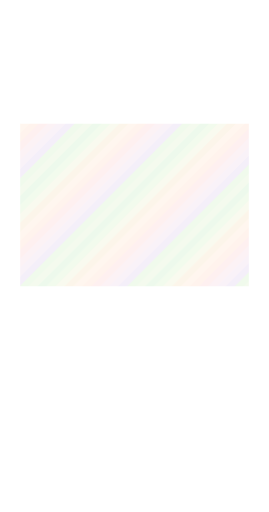
t = 0.00 s
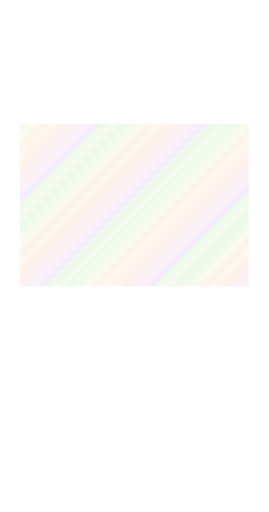
t = 3.00 s
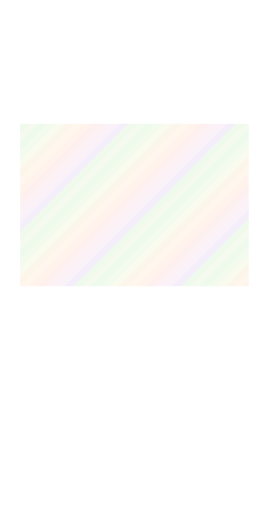
t = 6.00 s
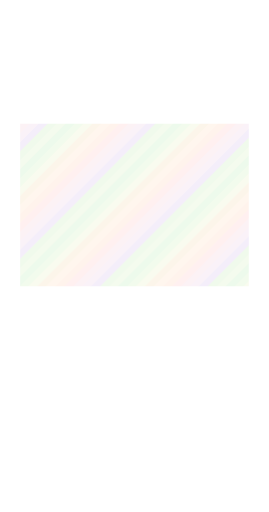
t = 9.00 s

The animated SVG that drew these frames (rendered in a browser with its animation timeline set to each time). Animation: 1 SMIL element (animateTransform=1); frames cover the first 9.00 s, repeats indefinitely.

<svg xmlns="http://www.w3.org/2000/svg" width="1440" height="2736" viewBox="0 0 240 456" shape-rendering="crispEdges"><title>red foil art</title><defs><clipPath id="art-clip"><rect x="18" y="110" width="204" height="145" fill="#fff"/></clipPath><clipPath id="body-clip"><path d="M18 18h204v412h-204zM18 110h204v145h-204z" fill-rule="evenodd" clip-rule="evenodd"/></clipPath><clipPath id="trim-clip"><rect x="20" y="10" width="200" height="3" fill="#fff"/><rect x="10" y="20" width="3" height="402" fill="#fff"/><rect x="227" y="20" width="3" height="402" fill="#fff"/><rect x="20" y="433" width="67" height="3" fill="#fff"/><rect x="154" y="433" width="66" height="3" fill="#fff"/><rect x="16" y="18" width="2" height="412" fill="#fff"/><rect x="222" y="18" width="2" height="412" fill="#fff"/><rect x="18" y="16" width="204" height="2" fill="#fff"/><rect x="18" y="429" width="204" height="2" fill="#fff"/><rect x="1" y="1" width="238" height="1" fill="#fff"/><rect x="1" y="454" width="238" height="1" fill="#fff"/><rect x="1" y="2" width="1" height="452" fill="#fff"/><rect x="238" y="2" width="1" height="452" fill="#fff"/><rect x="18" y="60" width="204" height="1" fill="#fff"/><rect x="18" y="109" width="204" height="1" fill="#fff"/><rect x="18" y="256" width="204" height="1" fill="#fff"/><rect x="18" y="280" width="204" height="1" fill="#fff"/><rect x="18" y="320" width="204" height="1" fill="#fff"/><rect x="18" y="398" width="204" height="1" fill="#fff"/></clipPath><clipPath id="outer-clip"><rect x="0" y="0" width="240" height="7" fill="#fff"/><rect x="0" y="7" width="7" height="449" fill="#fff"/><rect x="233" y="7" width="7" height="449" fill="#fff"/><rect x="7" y="449" width="226" height="7" fill="#fff"/></clipPath><pattern id="foil-palette" width="96" height="96" patternUnits="userSpaceOnUse"><polygon points="-96,0 -100,4 -104,8 -108,12 -112,16 -116,20 -120,24 -124,28 -128,32 -132,36 -136,40 -140,44 -144,48 -148,52 -152,56 -156,60 -160,64 -164,68 -168,72 -172,76 -176,80 -180,84 -184,88 -188,92 -192,96 -196,100 -188,100 -184,96 -180,92 -176,88 -172,84 -168,80 -164,76 -160,72 -156,68 -152,64 -148,60 -144,56 -140,52 -136,48 -132,44 -128,40 -124,36 -120,32 -116,28 -112,24 -108,20 -104,16 -100,12 -96,8 -92,4 -88,0" fill="#8edc8b"/><polygon points="-88,0 -92,4 -96,8 -100,12 -104,16 -108,20 -112,24 -116,28 -120,32 -124,36 -128,40 -132,44 -136,48 -140,52 -144,56 -148,60 -152,64 -156,68 -160,72 -164,76 -168,80 -172,84 -176,88 -180,92 -184,96 -188,100 -180,100 -176,96 -172,92 -168,88 -164,84 -160,80 -156,76 -152,72 -148,68 -144,64 -140,60 -136,56 -132,52 -128,48 -124,44 -120,40 -116,36 -112,32 -108,28 -104,24 -100,20 -96,16 -92,12 -88,8 -84,4 -80,0" fill="#b0e38f"/><polygon points="-80,0 -84,4 -88,8 -92,12 -96,16 -100,20 -104,24 -108,28 -112,32 -116,36 -120,40 -124,44 -128,48 -132,52 -136,56 -140,60 -144,64 -148,68 -152,72 -156,76 -160,80 -164,84 -168,88 -172,92 -176,96 -180,100 -172,100 -168,96 -164,92 -160,88 -156,84 -152,80 -148,76 -144,72 -140,68 -136,64 -132,60 -128,56 -124,52 -120,48 -116,44 -112,40 -108,36 -104,32 -100,28 -96,24 -92,20 -88,16 -84,12 -80,8 -76,4 -72,0" fill="#d9e29a"/><polygon points="-72,0 -76,4 -80,8 -84,12 -88,16 -92,20 -96,24 -100,28 -104,32 -108,36 -112,40 -116,44 -120,48 -124,52 -128,56 -132,60 -136,64 -140,68 -144,72 -148,76 -152,80 -156,84 -160,88 -164,92 -168,96 -172,100 -164,100 -160,96 -156,92 -152,88 -148,84 -144,80 -140,76 -136,72 -132,68 -128,64 -124,60 -120,56 -116,52 -112,48 -108,44 -104,40 -100,36 -96,32 -92,28 -88,24 -84,20 -80,16 -76,12 -72,8 -68,4 -64,0" fill="#edc37e"/><polygon points="-64,0 -68,4 -72,8 -76,12 -80,16 -84,20 -88,24 -92,28 -96,32 -100,36 -104,40 -108,44 -112,48 -116,52 -120,56 -124,60 -128,64 -132,68 -136,72 -140,76 -144,80 -148,84 -152,88 -156,92 -160,96 -164,100 -156,100 -152,96 -148,92 -144,88 -140,84 -136,80 -132,76 -128,72 -124,68 -120,64 -116,60 -112,56 -108,52 -104,48 -100,44 -96,40 -92,36 -88,32 -84,28 -80,24 -76,20 -72,16 -68,12 -64,8 -60,4 -56,0" fill="#ffc998"/><polygon points="-56,0 -60,4 -64,8 -68,12 -72,16 -76,20 -80,24 -84,28 -88,32 -92,36 -96,40 -100,44 -104,48 -108,52 -112,56 -116,60 -120,64 -124,68 -128,72 -132,76 -136,80 -140,84 -144,88 -148,92 -152,96 -156,100 -148,100 -144,96 -140,92 -136,88 -132,84 -128,80 -124,76 -120,72 -116,68 -112,64 -108,60 -104,56 -100,52 -96,48 -92,44 -88,40 -84,36 -80,32 -76,28 -72,24 -68,20 -64,16 -60,12 -56,8 -52,4 -48,0" fill="#ffb18c"/><polygon points="-48,0 -52,4 -56,8 -60,12 -64,16 -68,20 -72,24 -76,28 -80,32 -84,36 -88,40 -92,44 -96,48 -100,52 -104,56 -108,60 -112,64 -116,68 -120,72 -124,76 -128,80 -132,84 -136,88 -140,92 -144,96 -148,100 -140,100 -136,96 -132,92 -128,88 -124,84 -120,80 -116,76 -112,72 -108,68 -104,64 -100,60 -96,56 -92,52 -88,48 -84,44 -80,40 -76,36 -72,32 -68,28 -64,24 -60,20 -56,16 -52,12 -48,8 -44,4 -40,0" fill="#fba3a1"/><polygon points="-40,0 -44,4 -48,8 -52,12 -56,16 -60,20 -64,24 -68,28 -72,32 -76,36 -80,40 -84,44 -88,48 -92,52 -96,56 -100,60 -104,64 -108,68 -112,72 -116,76 -120,80 -124,84 -128,88 -132,92 -136,96 -140,100 -132,100 -128,96 -124,92 -120,88 -116,84 -112,80 -108,76 -104,72 -100,68 -96,64 -92,60 -88,56 -84,52 -80,48 -76,44 -72,40 -68,36 -64,32 -60,28 -56,24 -52,20 -48,16 -44,12 -40,8 -36,4 -32,0" fill="#ebabc0"/><polygon points="-32,0 -36,4 -40,8 -44,12 -48,16 -52,20 -56,24 -60,28 -64,32 -68,36 -72,40 -76,44 -80,48 -84,52 -88,56 -92,60 -96,64 -100,68 -104,72 -108,76 -112,80 -116,84 -120,88 -124,92 -128,96 -132,100 -124,100 -120,96 -116,92 -112,88 -108,84 -104,80 -100,76 -96,72 -92,68 -88,64 -84,60 -80,56 -76,52 -72,48 -68,44 -64,40 -60,36 -56,32 -52,28 -48,24 -44,20 -40,16 -36,12 -32,8 -28,4 -24,0" fill="#dcafd5"/><polygon points="-24,0 -28,4 -32,8 -36,12 -40,16 -44,20 -48,24 -52,28 -56,32 -60,36 -64,40 -68,44 -72,48 -76,52 -80,56 -84,60 -88,64 -92,68 -96,72 -100,76 -104,80 -108,84 -112,88 -116,92 -120,96 -124,100 -116,100 -112,96 -108,92 -104,88 -100,84 -96,80 -92,76 -88,72 -84,68 -80,64 -76,60 -72,56 -68,52 -64,48 -60,44 -56,40 -52,36 -48,32 -44,28 -40,24 -36,20 -32,16 -28,12 -24,8 -20,4 -16,0" fill="#b998dc"/><polygon points="-16,0 -20,4 -24,8 -28,12 -32,16 -36,20 -40,24 -44,28 -48,32 -52,36 -56,40 -60,44 -64,48 -68,52 -72,56 -76,60 -80,64 -84,68 -88,72 -92,76 -96,80 -100,84 -104,88 -108,92 -112,96 -116,100 -108,100 -104,96 -100,92 -96,88 -92,84 -88,80 -84,76 -80,72 -76,68 -72,64 -68,60 -64,56 -60,52 -56,48 -52,44 -48,40 -44,36 -40,32 -36,28 -32,24 -28,20 -24,16 -20,12 -16,8 -12,4 -8,0" fill="#9fde8b"/><polygon points="-8,0 -12,4 -16,8 -20,12 -24,16 -28,20 -32,24 -36,28 -40,32 -44,36 -48,40 -52,44 -56,48 -60,52 -64,56 -68,60 -72,64 -76,68 -80,72 -84,76 -88,80 -92,84 -96,88 -100,92 -104,96 -108,100 -100,100 -96,96 -92,92 -88,88 -84,84 -80,80 -76,76 -72,72 -68,68 -64,64 -60,60 -56,56 -52,52 -48,48 -44,44 -40,40 -36,36 -32,32 -28,28 -24,24 -20,20 -16,16 -12,12 -8,8 -4,4 0,0" fill="#bce293"/><polygon points="0,0 -4,4 -8,8 -12,12 -16,16 -20,20 -24,24 -28,28 -32,32 -36,36 -40,40 -44,44 -48,48 -52,52 -56,56 -60,60 -64,64 -68,68 -72,72 -76,76 -80,80 -84,84 -88,88 -92,92 -96,96 -100,100 -92,100 -88,96 -84,92 -80,88 -76,84 -72,80 -68,76 -64,72 -60,68 -56,64 -52,60 -48,56 -44,52 -40,48 -36,44 -32,40 -28,36 -24,32 -20,28 -16,24 -12,20 -8,16 -4,12 0,8 4,4 8,0" fill="#8edc8b"/><polygon points="8,0 4,4 0,8 -4,12 -8,16 -12,20 -16,24 -20,28 -24,32 -28,36 -32,40 -36,44 -40,48 -44,52 -48,56 -52,60 -56,64 -60,68 -64,72 -68,76 -72,80 -76,84 -80,88 -84,92 -88,96 -92,100 -84,100 -80,96 -76,92 -72,88 -68,84 -64,80 -60,76 -56,72 -52,68 -48,64 -44,60 -40,56 -36,52 -32,48 -28,44 -24,40 -20,36 -16,32 -12,28 -8,24 -4,20 0,16 4,12 8,8 12,4 16,0" fill="#b0e38f"/><polygon points="16,0 12,4 8,8 4,12 0,16 -4,20 -8,24 -12,28 -16,32 -20,36 -24,40 -28,44 -32,48 -36,52 -40,56 -44,60 -48,64 -52,68 -56,72 -60,76 -64,80 -68,84 -72,88 -76,92 -80,96 -84,100 -76,100 -72,96 -68,92 -64,88 -60,84 -56,80 -52,76 -48,72 -44,68 -40,64 -36,60 -32,56 -28,52 -24,48 -20,44 -16,40 -12,36 -8,32 -4,28 0,24 4,20 8,16 12,12 16,8 20,4 24,0" fill="#d9e29a"/><polygon points="24,0 20,4 16,8 12,12 8,16 4,20 0,24 -4,28 -8,32 -12,36 -16,40 -20,44 -24,48 -28,52 -32,56 -36,60 -40,64 -44,68 -48,72 -52,76 -56,80 -60,84 -64,88 -68,92 -72,96 -76,100 -68,100 -64,96 -60,92 -56,88 -52,84 -48,80 -44,76 -40,72 -36,68 -32,64 -28,60 -24,56 -20,52 -16,48 -12,44 -8,40 -4,36 0,32 4,28 8,24 12,20 16,16 20,12 24,8 28,4 32,0" fill="#edc37e"/><polygon points="32,0 28,4 24,8 20,12 16,16 12,20 8,24 4,28 0,32 -4,36 -8,40 -12,44 -16,48 -20,52 -24,56 -28,60 -32,64 -36,68 -40,72 -44,76 -48,80 -52,84 -56,88 -60,92 -64,96 -68,100 -60,100 -56,96 -52,92 -48,88 -44,84 -40,80 -36,76 -32,72 -28,68 -24,64 -20,60 -16,56 -12,52 -8,48 -4,44 0,40 4,36 8,32 12,28 16,24 20,20 24,16 28,12 32,8 36,4 40,0" fill="#ffc998"/><polygon points="40,0 36,4 32,8 28,12 24,16 20,20 16,24 12,28 8,32 4,36 0,40 -4,44 -8,48 -12,52 -16,56 -20,60 -24,64 -28,68 -32,72 -36,76 -40,80 -44,84 -48,88 -52,92 -56,96 -60,100 -52,100 -48,96 -44,92 -40,88 -36,84 -32,80 -28,76 -24,72 -20,68 -16,64 -12,60 -8,56 -4,52 0,48 4,44 8,40 12,36 16,32 20,28 24,24 28,20 32,16 36,12 40,8 44,4 48,0" fill="#ffb18c"/><polygon points="48,0 44,4 40,8 36,12 32,16 28,20 24,24 20,28 16,32 12,36 8,40 4,44 0,48 -4,52 -8,56 -12,60 -16,64 -20,68 -24,72 -28,76 -32,80 -36,84 -40,88 -44,92 -48,96 -52,100 -44,100 -40,96 -36,92 -32,88 -28,84 -24,80 -20,76 -16,72 -12,68 -8,64 -4,60 0,56 4,52 8,48 12,44 16,40 20,36 24,32 28,28 32,24 36,20 40,16 44,12 48,8 52,4 56,0" fill="#fba3a1"/><polygon points="56,0 52,4 48,8 44,12 40,16 36,20 32,24 28,28 24,32 20,36 16,40 12,44 8,48 4,52 0,56 -4,60 -8,64 -12,68 -16,72 -20,76 -24,80 -28,84 -32,88 -36,92 -40,96 -44,100 -36,100 -32,96 -28,92 -24,88 -20,84 -16,80 -12,76 -8,72 -4,68 0,64 4,60 8,56 12,52 16,48 20,44 24,40 28,36 32,32 36,28 40,24 44,20 48,16 52,12 56,8 60,4 64,0" fill="#ebabc0"/><polygon points="64,0 60,4 56,8 52,12 48,16 44,20 40,24 36,28 32,32 28,36 24,40 20,44 16,48 12,52 8,56 4,60 0,64 -4,68 -8,72 -12,76 -16,80 -20,84 -24,88 -28,92 -32,96 -36,100 -28,100 -24,96 -20,92 -16,88 -12,84 -8,80 -4,76 0,72 4,68 8,64 12,60 16,56 20,52 24,48 28,44 32,40 36,36 40,32 44,28 48,24 52,20 56,16 60,12 64,8 68,4 72,0" fill="#dcafd5"/><polygon points="72,0 68,4 64,8 60,12 56,16 52,20 48,24 44,28 40,32 36,36 32,40 28,44 24,48 20,52 16,56 12,60 8,64 4,68 0,72 -4,76 -8,80 -12,84 -16,88 -20,92 -24,96 -28,100 -20,100 -16,96 -12,92 -8,88 -4,84 0,80 4,76 8,72 12,68 16,64 20,60 24,56 28,52 32,48 36,44 40,40 44,36 48,32 52,28 56,24 60,20 64,16 68,12 72,8 76,4 80,0" fill="#b998dc"/><polygon points="80,0 76,4 72,8 68,12 64,16 60,20 56,24 52,28 48,32 44,36 40,40 36,44 32,48 28,52 24,56 20,60 16,64 12,68 8,72 4,76 0,80 -4,84 -8,88 -12,92 -16,96 -20,100 -12,100 -8,96 -4,92 0,88 4,84 8,80 12,76 16,72 20,68 24,64 28,60 32,56 36,52 40,48 44,44 48,40 52,36 56,32 60,28 64,24 68,20 72,16 76,12 80,8 84,4 88,0" fill="#9fde8b"/><polygon points="88,0 84,4 80,8 76,12 72,16 68,20 64,24 60,28 56,32 52,36 48,40 44,44 40,48 36,52 32,56 28,60 24,64 20,68 16,72 12,76 8,80 4,84 0,88 -4,92 -8,96 -12,100 -4,100 0,96 4,92 8,88 12,84 16,80 20,76 24,72 28,68 32,64 36,60 40,56 44,52 48,48 52,44 56,40 60,36 64,32 68,28 72,24 76,20 80,16 84,12 88,8 92,4 96,0" fill="#bce293"/><polygon points="96,0 92,4 88,8 84,12 80,16 76,20 72,24 68,28 64,32 60,36 56,40 52,44 48,48 44,52 40,56 36,60 32,64 28,68 24,72 20,76 16,80 12,84 8,88 4,92 0,96 -4,100 4,100 8,96 12,92 16,88 20,84 24,80 28,76 32,72 36,68 40,64 44,60 48,56 52,52 56,48 60,44 64,40 68,36 72,32 76,28 80,24 84,20 88,16 92,12 96,8 100,4 104,0" fill="#8edc8b"/><polygon points="104,0 100,4 96,8 92,12 88,16 84,20 80,24 76,28 72,32 68,36 64,40 60,44 56,48 52,52 48,56 44,60 40,64 36,68 32,72 28,76 24,80 20,84 16,88 12,92 8,96 4,100 12,100 16,96 20,92 24,88 28,84 32,80 36,76 40,72 44,68 48,64 52,60 56,56 60,52 64,48 68,44 72,40 76,36 80,32 84,28 88,24 92,20 96,16 100,12 104,8 108,4 112,0" fill="#b0e38f"/><polygon points="112,0 108,4 104,8 100,12 96,16 92,20 88,24 84,28 80,32 76,36 72,40 68,44 64,48 60,52 56,56 52,60 48,64 44,68 40,72 36,76 32,80 28,84 24,88 20,92 16,96 12,100 20,100 24,96 28,92 32,88 36,84 40,80 44,76 48,72 52,68 56,64 60,60 64,56 68,52 72,48 76,44 80,40 84,36 88,32 92,28 96,24 100,20 104,16 108,12 112,8 116,4 120,0" fill="#d9e29a"/><polygon points="120,0 116,4 112,8 108,12 104,16 100,20 96,24 92,28 88,32 84,36 80,40 76,44 72,48 68,52 64,56 60,60 56,64 52,68 48,72 44,76 40,80 36,84 32,88 28,92 24,96 20,100 28,100 32,96 36,92 40,88 44,84 48,80 52,76 56,72 60,68 64,64 68,60 72,56 76,52 80,48 84,44 88,40 92,36 96,32 100,28 104,24 108,20 112,16 116,12 120,8 124,4 128,0" fill="#edc37e"/><polygon points="128,0 124,4 120,8 116,12 112,16 108,20 104,24 100,28 96,32 92,36 88,40 84,44 80,48 76,52 72,56 68,60 64,64 60,68 56,72 52,76 48,80 44,84 40,88 36,92 32,96 28,100 36,100 40,96 44,92 48,88 52,84 56,80 60,76 64,72 68,68 72,64 76,60 80,56 84,52 88,48 92,44 96,40 100,36 104,32 108,28 112,24 116,20 120,16 124,12 128,8 132,4 136,0" fill="#ffc998"/><polygon points="136,0 132,4 128,8 124,12 120,16 116,20 112,24 108,28 104,32 100,36 96,40 92,44 88,48 84,52 80,56 76,60 72,64 68,68 64,72 60,76 56,80 52,84 48,88 44,92 40,96 36,100 44,100 48,96 52,92 56,88 60,84 64,80 68,76 72,72 76,68 80,64 84,60 88,56 92,52 96,48 100,44 104,40 108,36 112,32 116,28 120,24 124,20 128,16 132,12 136,8 140,4 144,0" fill="#ffb18c"/><polygon points="144,0 140,4 136,8 132,12 128,16 124,20 120,24 116,28 112,32 108,36 104,40 100,44 96,48 92,52 88,56 84,60 80,64 76,68 72,72 68,76 64,80 60,84 56,88 52,92 48,96 44,100 52,100 56,96 60,92 64,88 68,84 72,80 76,76 80,72 84,68 88,64 92,60 96,56 100,52 104,48 108,44 112,40 116,36 120,32 124,28 128,24 132,20 136,16 140,12 144,8 148,4 152,0" fill="#fba3a1"/><polygon points="152,0 148,4 144,8 140,12 136,16 132,20 128,24 124,28 120,32 116,36 112,40 108,44 104,48 100,52 96,56 92,60 88,64 84,68 80,72 76,76 72,80 68,84 64,88 60,92 56,96 52,100 60,100 64,96 68,92 72,88 76,84 80,80 84,76 88,72 92,68 96,64 100,60 104,56 108,52 112,48 116,44 120,40 124,36 128,32 132,28 136,24 140,20 144,16 148,12 152,8 156,4 160,0" fill="#ebabc0"/><polygon points="160,0 156,4 152,8 148,12 144,16 140,20 136,24 132,28 128,32 124,36 120,40 116,44 112,48 108,52 104,56 100,60 96,64 92,68 88,72 84,76 80,80 76,84 72,88 68,92 64,96 60,100 68,100 72,96 76,92 80,88 84,84 88,80 92,76 96,72 100,68 104,64 108,60 112,56 116,52 120,48 124,44 128,40 132,36 136,32 140,28 144,24 148,20 152,16 156,12 160,8 164,4 168,0" fill="#dcafd5"/><polygon points="168,0 164,4 160,8 156,12 152,16 148,20 144,24 140,28 136,32 132,36 128,40 124,44 120,48 116,52 112,56 108,60 104,64 100,68 96,72 92,76 88,80 84,84 80,88 76,92 72,96 68,100 76,100 80,96 84,92 88,88 92,84 96,80 100,76 104,72 108,68 112,64 116,60 120,56 124,52 128,48 132,44 136,40 140,36 144,32 148,28 152,24 156,20 160,16 164,12 168,8 172,4 176,0" fill="#b998dc"/><polygon points="176,0 172,4 168,8 164,12 160,16 156,20 152,24 148,28 144,32 140,36 136,40 132,44 128,48 124,52 120,56 116,60 112,64 108,68 104,72 100,76 96,80 92,84 88,88 84,92 80,96 76,100 84,100 88,96 92,92 96,88 100,84 104,80 108,76 112,72 116,68 120,64 124,60 128,56 132,52 136,48 140,44 144,40 148,36 152,32 156,28 160,24 164,20 168,16 172,12 176,8 180,4 184,0" fill="#9fde8b"/><polygon points="184,0 180,4 176,8 172,12 168,16 164,20 160,24 156,28 152,32 148,36 144,40 140,44 136,48 132,52 128,56 124,60 120,64 116,68 112,72 108,76 104,80 100,84 96,88 92,92 88,96 84,100 92,100 96,96 100,92 104,88 108,84 112,80 116,76 120,72 124,68 128,64 132,60 136,56 140,52 144,48 148,44 152,40 156,36 160,32 164,28 168,24 172,20 176,16 180,12 184,8 188,4 192,0" fill="#bce293"/><polygon points="192,0 188,4 184,8 180,12 176,16 172,20 168,24 164,28 160,32 156,36 152,40 148,44 144,48 140,52 136,56 132,60 128,64 124,68 120,72 116,76 112,80 108,84 104,88 100,92 96,96 92,100 100,100 104,96 108,92 112,88 116,84 120,80 124,76 128,72 132,68 136,64 140,60 144,56 148,52 152,48 156,44 160,40 164,36 168,32 172,28 176,24 180,20 184,16 188,12 192,8 196,4 200,0" fill="#8edc8b"/></pattern></defs><g clip-path="url(#art-clip)" opacity="0.16"><g data-foil-shift="1"><animateTransform attributeName="transform" type="translate" values="0 0;96 0" dur="12s" repeatCount="indefinite"/><rect x="-240" y="-240" width="720" height="936" fill="url(#foil-palette)"/></g></g></svg>
